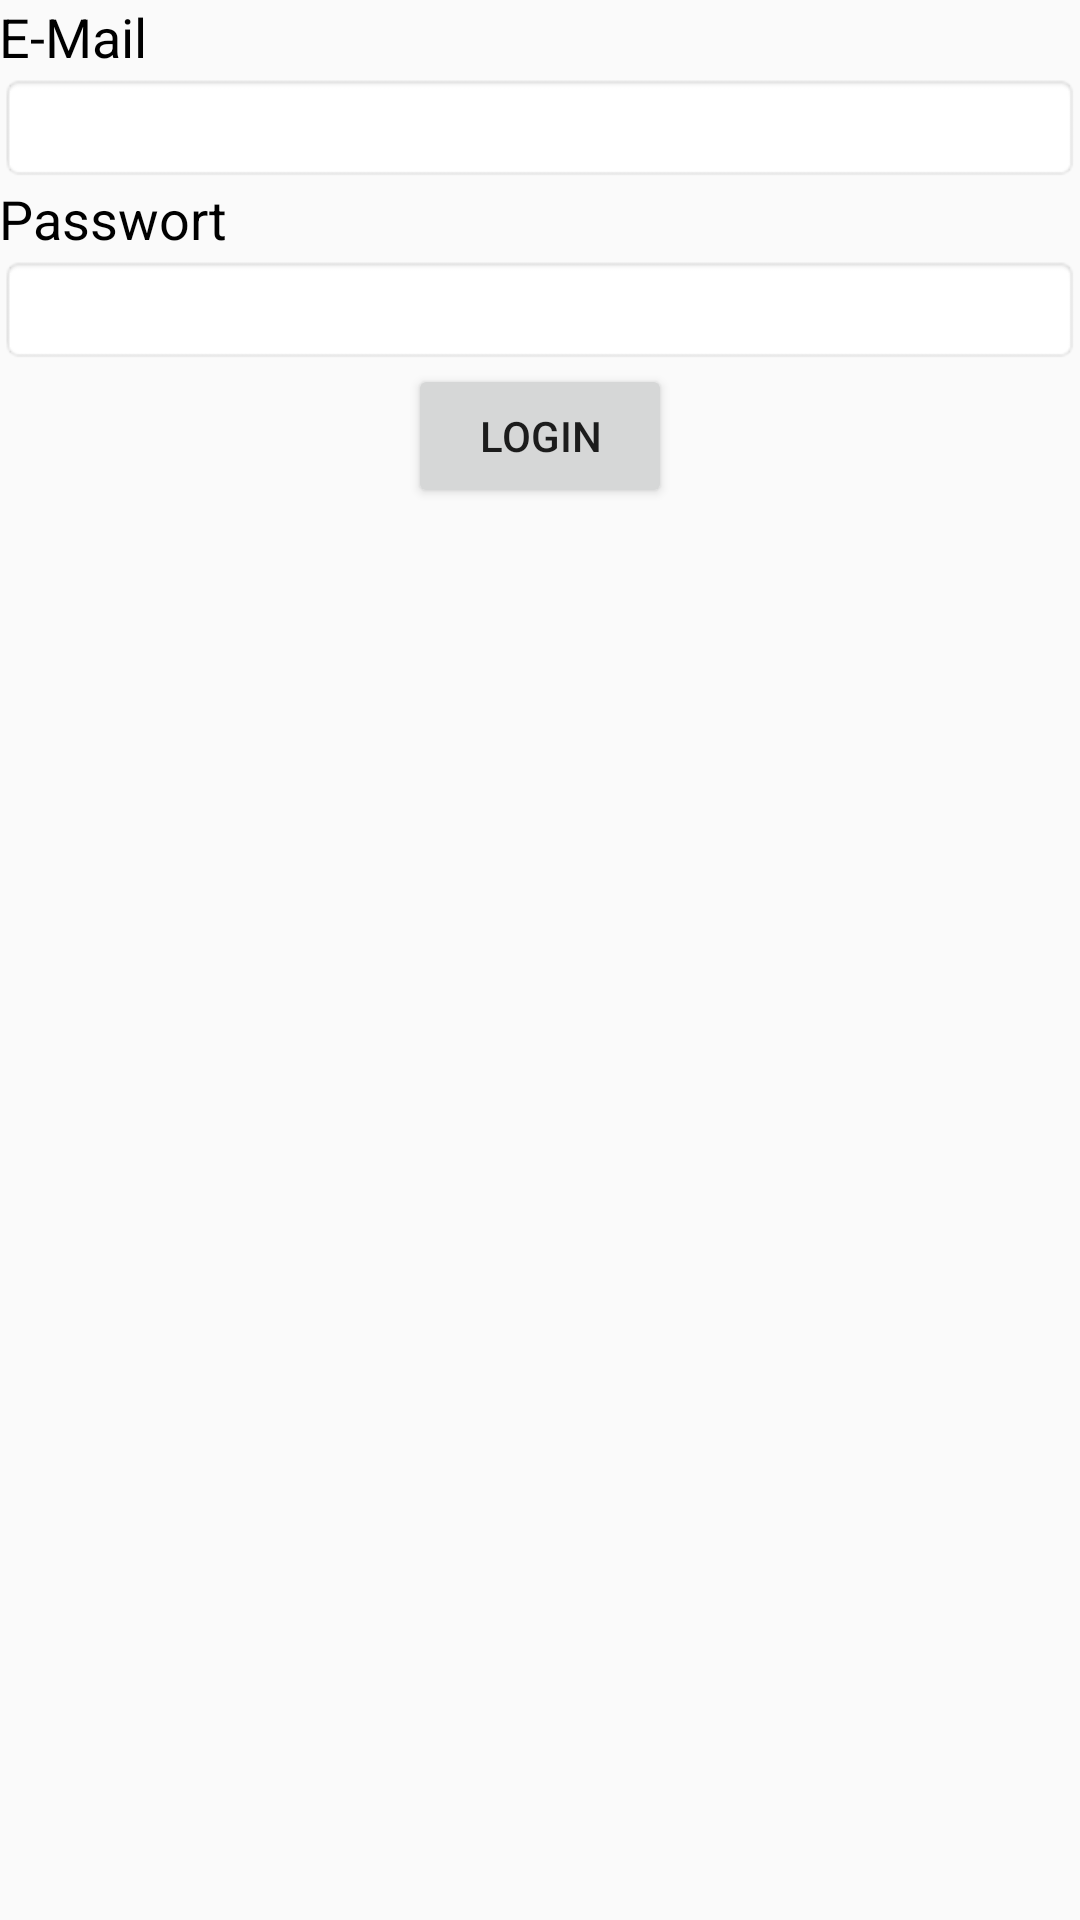

Layout XML and referenced resources for this Android screen:
<!-- AndroidManifest.xml: application theme AppTheme -->
<!-- res/layout/activity_login.xml -->
<?xml version="1.0" encoding="utf-8"?>
<RelativeLayout
    android:id="@+id/activity_login"
    xmlns:android="http://schemas.android.com/apk/res/android"
    xmlns:tools="http://schemas.android.com/tools"
    android:layout_width="match_parent"
    android:layout_height="match_parent"
    android:paddingBottom="@dimen/activity_vertical_margin"
    android:paddingLeft="@dimen/activity_horizontal_margin"
    android:paddingRight="@dimen/activity_horizontal_margin"
    android:paddingTop="@dimen/activity_vertical_margin"
    tools:context="com.KM.example.dia.Login">
    <TextView
        android:text="E-Mail"
        android:layout_width="wrap_content"
        android:layout_height="wrap_content"
        android:id="@+id/textView1"
        android:layout_alignParentLeft="true"
        android:layout_alignParentStart="true"
        android:textSize="18sp"
        android:textColor="@color/aLitteBlack"/>

    <TextView
        android:text="Passwort"
        android:layout_width="wrap_content"
        android:layout_height="wrap_content"
        android:id="@+id/textView2"
        android:textSize="18sp"
        android:layout_below="@+id/editText1"
        android:layout_alignParentLeft="true"
        android:layout_alignParentStart="true"
        android:textColor="@color/aLitteBlack"/>

    <EditText
        android:text=""
        android:layout_width="match_parent"
        android:layout_height="wrap_content"
        android:id="@+id/editText2"
        android:background="@android:drawable/editbox_background"
        android:layout_below="@+id/textView2"
        android:layout_alignParentLeft="true"
        android:layout_alignParentStart="true"/>

    <EditText
        android:text=""
        android:layout_width="match_parent"
        android:layout_height="wrap_content"
        android:id="@+id/editText1"
        android:background="@android:drawable/editbox_background"
        android:layout_below="@+id/textView1"
        android:layout_alignParentLeft="true"
        android:layout_alignParentStart="true"/>

    <Button
        android:text="Login"
        android:layout_width="wrap_content"
        android:layout_height="wrap_content"
        android:layout_below="@+id/editText2"
        android:layout_centerHorizontal="true"
        android:id="@+id/button"/>

</RelativeLayout>
<!-- resources referenced by this layout -->
<resources>
  <color name="aLitteBlack">#000000</color>
  <style name="AppTheme" parent="Theme.AppCompat.Light.DarkActionBar">
          
          <item name="colorPrimary">@color/pastellBlau</item>
          <item name="colorPrimaryDark">@color/colorPrimaryDark</item>
          <item name="colorAccent">@color/colorAccent</item>
          <item name="android:spinnerStyle">@style/spinnerStyle</item>
      </style>
  <color name="pastellBlau">#6766ff</color>
  <color name="colorPrimaryDark">#303F9F</color>
  <color name="colorAccent">#6766FF</color>
  <style name="spinnerStyle">
          <item name="android:clickable">true</item>
          <item name="android:background">@drawable/spinner_background</item>
          <item name="android:singleLine">false</item>
      </style>
  <!-- drawable spinner_background (drawable) -->
  <?xml version="1.0" encoding="utf-8"?>
      <selector xmlns:android="http://schemas.android.com/apk/res/android">
  
          <item android:state_enabled="false"
                android:drawable="@drawable/spinner_disabled_holo_light" />
          <item android:state_pressed="true"
                android:drawable="@drawable/spinner_pressed_holo_light" />
          <item android:state_pressed="false" android:state_focused="true"
                android:drawable="@drawable/spinner_focused_holo_light" />
          <item android:drawable="@drawable/spinner_default_holo_light" />
      </selector>
</resources>
